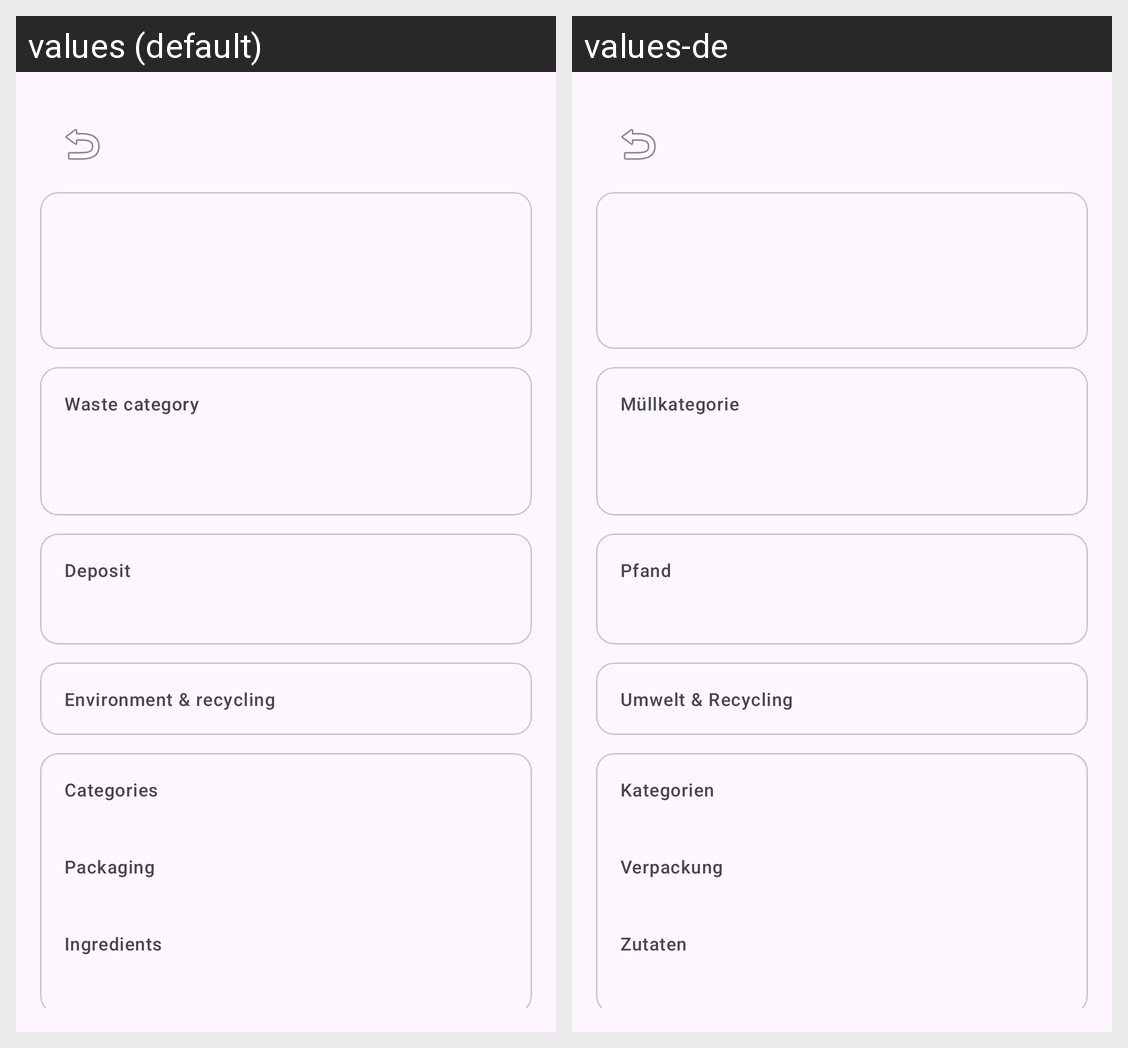

The Android screen above is rendered under two locales of the same app. Produce the string resources it draws, with the default and per-locale values.
Android screen res/layout/activity_product_detail.xml rendered under 2 locales, left to right: values (default), values-de. Device: Nexus 5 (rendered at 1080×1920; each locale shown at half size, 540×960, under a caption strip naming it); theme Theme.BinBuddy.
Strings drawn on this screen, with the default value and each locale's value (text and hints the layout hard-codes, and strings that could not be matched under every locale, appear in the picture but are not listed):

waste_category
  values: Waste category
  values-de: Müllkategorie

pfand_info
  values: Deposit
  values-de: Pfand

environment_card_title
  values: Environment & recycling
  values-de: Umwelt & Recycling

product_categories
  values: Categories
  values-de: Kategorien

product_packaging
  values: Packaging
  values-de: Verpackung

product_ingredients
  values: Ingredients
  values-de: Zutaten
